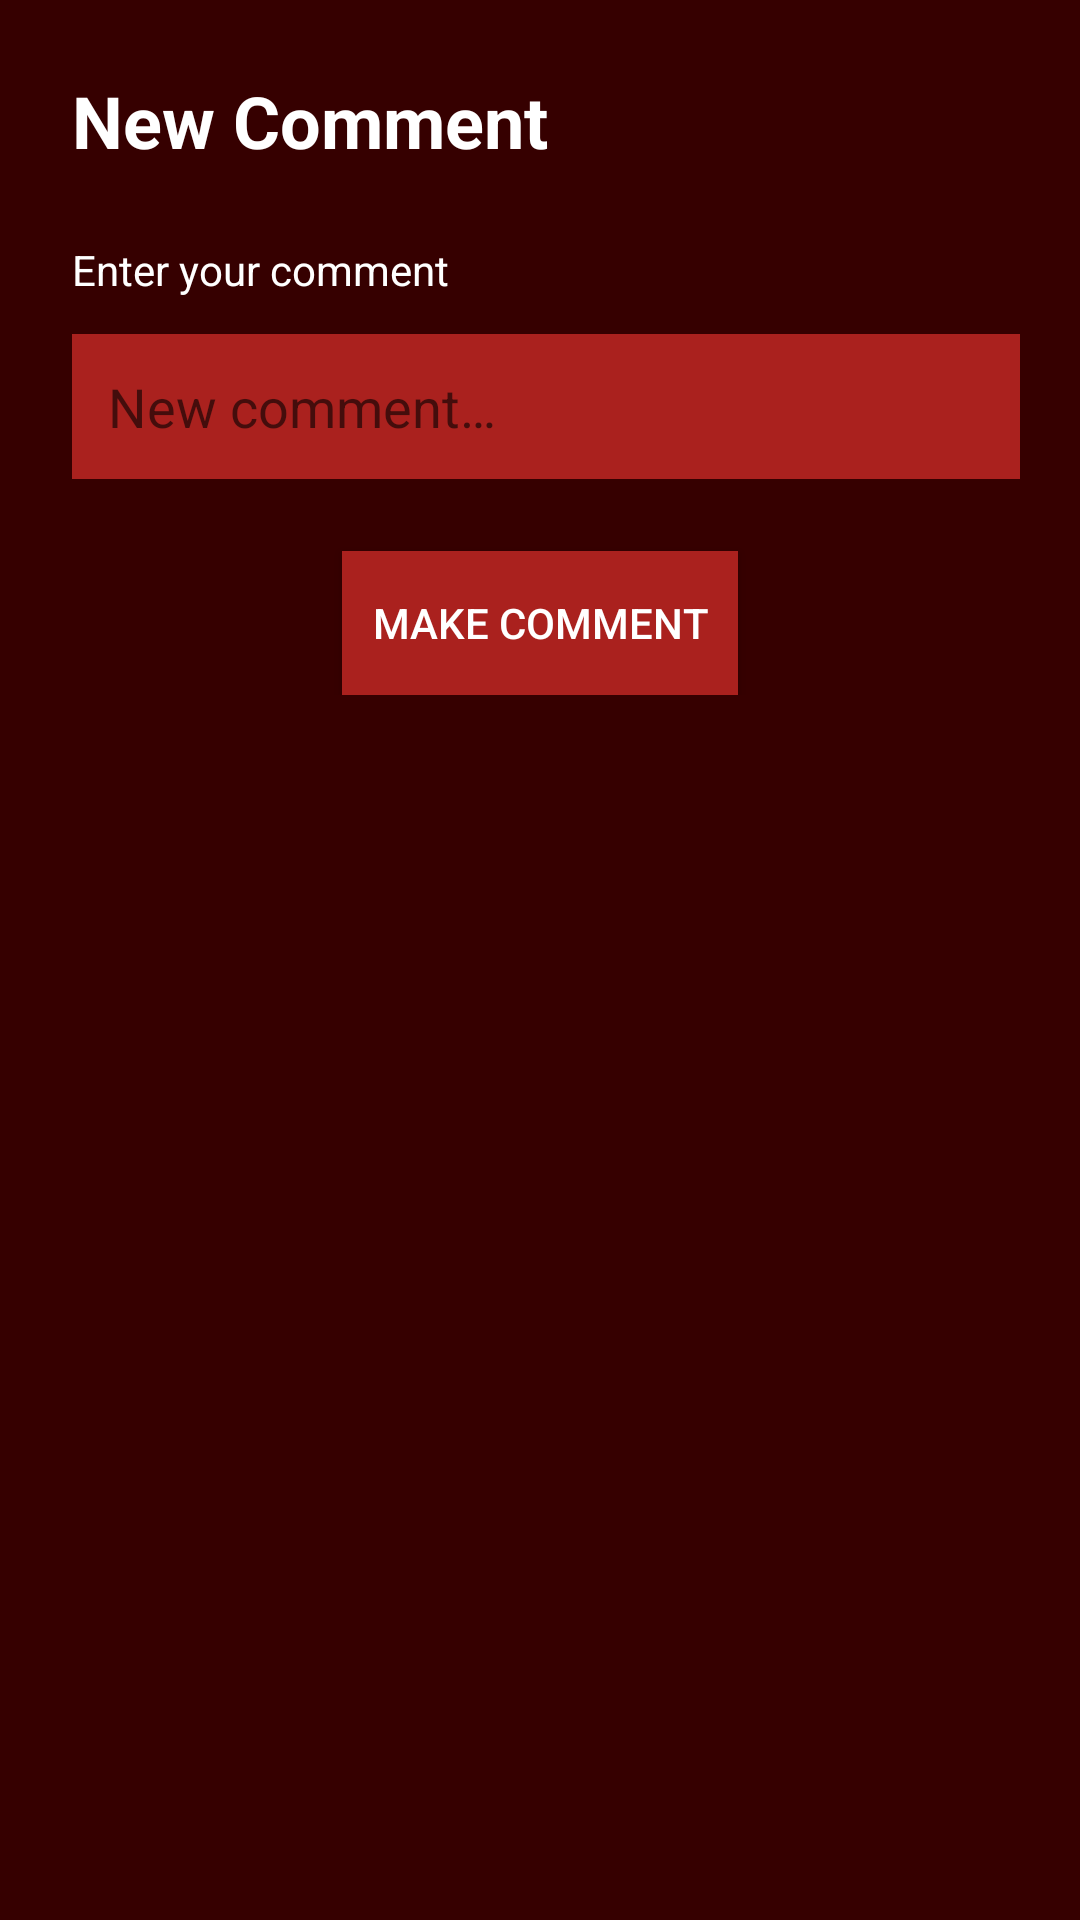

Layout XML and referenced resources for this Android screen:
<!-- AndroidManifest.xml: activity theme ActionBarAppTheme -->
<!-- res/layout/activity_new_comment.xml -->
<?xml version="1.0" encoding="utf-8"?>
<ScrollView
    xmlns:android="http://schemas.android.com/apk/res/android"
    xmlns:app="http://schemas.android.com/apk/res-auto"
    xmlns:tools="http://schemas.android.com/tools"
    android:layout_width="match_parent"
    android:layout_height="match_parent"
    android:background="@color/colorPrimaryDark"
    android:paddingTop="20dp"
    android:paddingLeft="20dp"
    android:paddingStart="20dp"
    android:paddingRight="20dp"
    android:paddingEnd="20dp" >

    <android.support.constraint.ConstraintLayout
        xmlns:android="http://schemas.android.com/apk/res/android"
        xmlns:app="http://schemas.android.com/apk/res-auto"
        xmlns:tools="http://schemas.android.com/tools"
        android:layout_width="match_parent"
        android:layout_height="wrap_content"
        tools:context=".NewCommentActivity" >

        <TextView
            android:id="@+id/newCommentTextView"
            android:layout_width="wrap_content"
            android:layout_height="wrap_content"
            android:layout_marginLeft="4dp"
            android:layout_marginStart="4dp"
            android:layout_marginTop="4dp"
            android:text="@string/newComment"
            android:textSize="24sp"
            android:textStyle="bold"
            app:layout_constraintStart_toStartOf="parent"
            app:layout_constraintTop_toTopOf="parent" />

        <TextView
            android:id="@+id/enterCommentTextView"
            android:layout_width="wrap_content"
            android:layout_height="wrap_content"
            android:layout_alignParentTop="true"
            android:layout_marginLeft="4dp"
            android:layout_marginStart="4dp"
            android:layout_marginTop="24dp"
            android:text="@string/enterYourComment"
            app:layout_constraintStart_toStartOf="parent"
            app:layout_constraintTop_toBottomOf="@+id/newCommentTextView" />

        <EditText
            android:id="@+id/commentEditText"
            android:layout_width="match_parent"
            android:layout_height="wrap_content"
            android:layout_alignParentTop="true"
            android:layout_marginLeft="4dp"
            android:layout_marginStart="4dp"
            android:layout_marginTop="12dp"
            android:background="@color/colorPrimary"
            android:ems="10"
            tools:targetApi="o"
            android:autofillHints="post"
            android:hint="@string/newCommentHint"
            android:inputType="textMultiLine"
            android:padding="12dp"
            android:textColor="@android:color/white"
            app:layout_constraintStart_toStartOf="parent"
            app:layout_constraintTop_toBottomOf="@+id/enterCommentTextView" />

        <Button
            android:id="@+id/submitCommentButton"
            android:layout_width="wrap_content"
            android:layout_height="wrap_content"
            android:layout_alignParentBottom="true"
            android:layout_centerHorizontal="true"
            android:layout_marginTop="24dp"
            android:padding="10dp"
            android:background="@color/colorPrimary"
            android:text="@string/makeComment"
            app:layout_constraintEnd_toEndOf="parent"
            app:layout_constraintStart_toStartOf="parent"
            app:layout_constraintTop_toBottomOf="@+id/commentEditText" />
    </android.support.constraint.ConstraintLayout>

</ScrollView>
<!-- resources referenced by this layout -->
<resources>
  <color name="colorPrimary">#aa211e</color>
  <color name="colorPrimaryDark">#360000</color>
  <string name="enterYourComment">Enter your comment</string>
  <string name="makeComment">Make Comment</string>
  <string name="newComment">New Comment</string>
  <string name="newCommentHint">New comment…</string>
  <style name="ActionBarAppTheme" parent="Theme.AppCompat.Light.DarkActionBar">
          
          <item name="colorPrimary">@color/colorPrimary</item>
          <item name="colorPrimaryDark">@color/colorPrimaryDark</item>
          <item name="colorAccent">@color/colorAccent</item>
          <item name="android:textColor">#FFFFFF</item>
          <item name="android:popupMenuStyle">@style/PopupMenu</item>
      </style>
  <color name="colorAccent">#ec4e20</color>
  <style name="PopupMenu" parent="@android:style/Widget.PopupMenu">
          <item name="android:popupBackground">@color/colorAccent</item>
      </style>
</resources>
